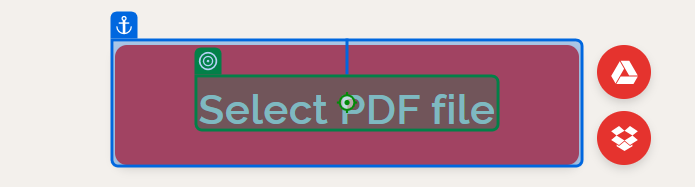
Workflow: (1) pdf to excel

Step 1: click on the element in window 'Convert PDF to Excel. PDF to XLS spreadsheets online' (msedge.exe)

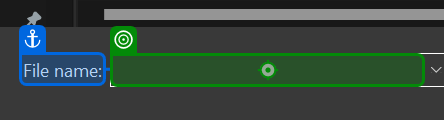
Step 2: type "[file_name+"[k(enter)]"]" into 'File name' in window 'Open' (msedge.exe)

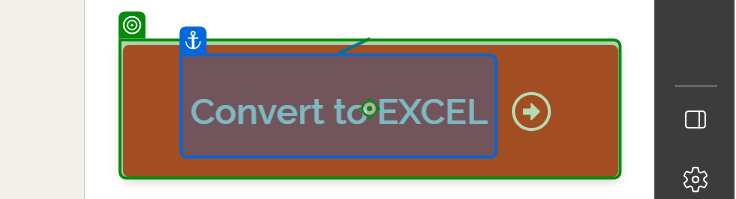
Step 3: click on the button in window 'Convert PDF to Excel. PDF to XLS spreadsheets online' (msedge.exe)

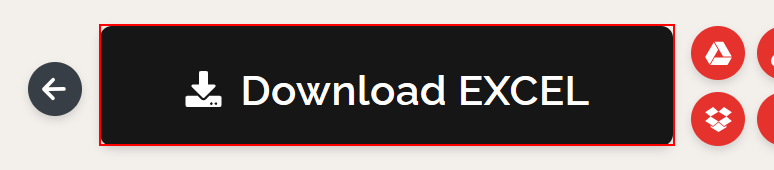
Step 4: Find Element 'SysListView32' on the link 'pickfiles'

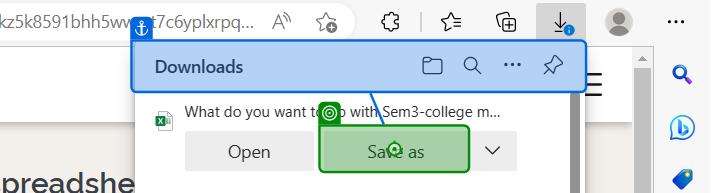
Step 5: click on the push button 'Save as' (msedge.exe)

Step 6: click on 'File name' in window 'Save As' (msedge.exe) (no picture)

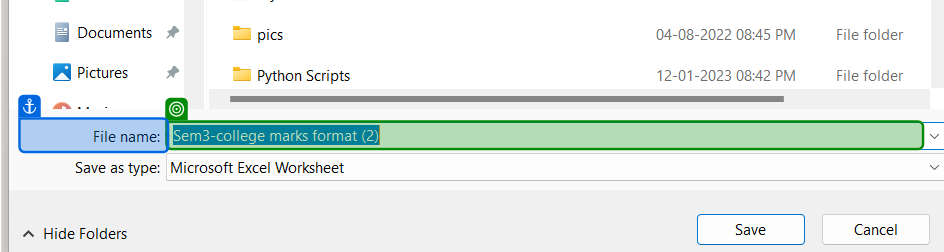
Step 7: get-text from the editable text 'File name:' in window 'Save As' (msedge.exe)
